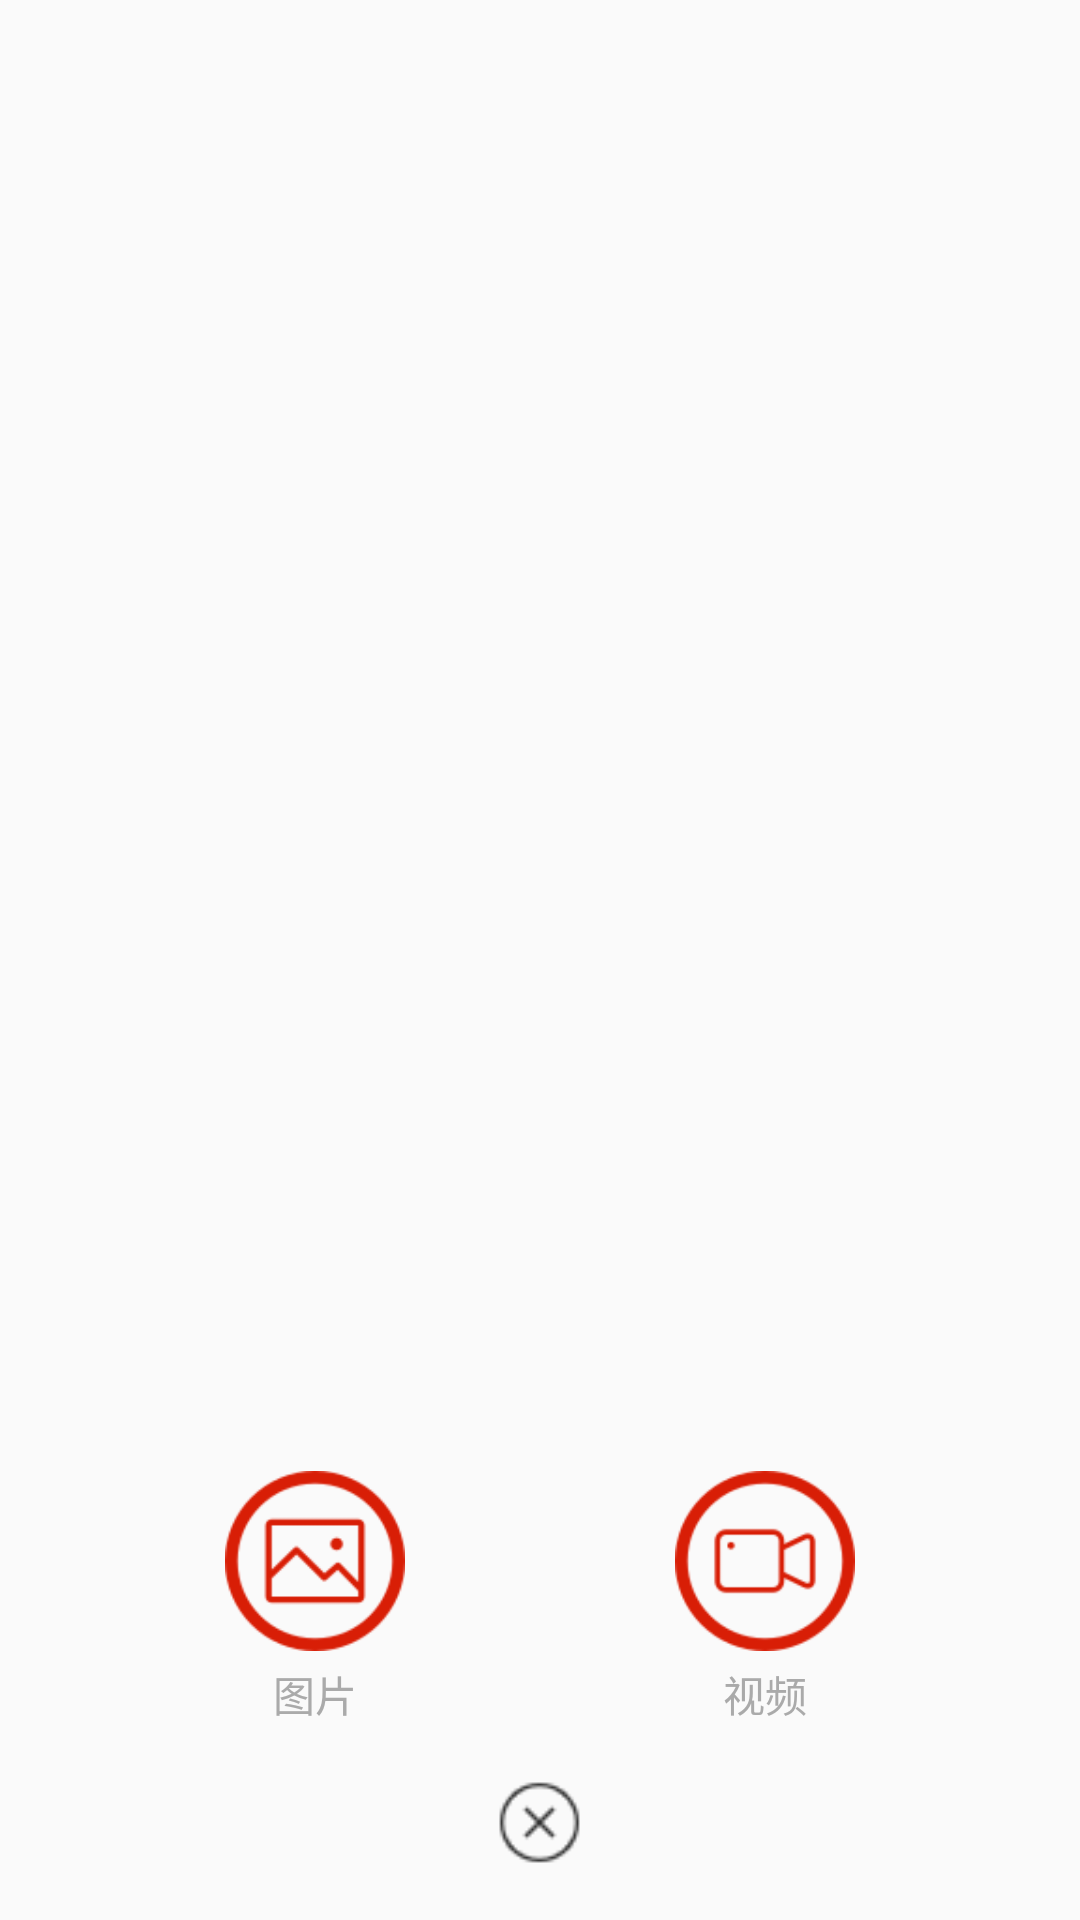

Produce the Android XML layout that renders to this screen, including the resource entries it uses.
<!-- AndroidManifest.xml: application theme AppTheme -->
<!-- res/layout/activity_post.xml -->
<RelativeLayout xmlns:android="http://schemas.android.com/apk/res/android"
    xmlns:app="http://schemas.android.com/apk/res-auto"
    android:layout_width="match_parent"
    android:layout_height="wrap_content"
    android:orientation="vertical">

    <RelativeLayout
        android:layout_width="match_parent"
        android:layout_height="wrap_content"
        android:layout_alignParentBottom="true">
        <LinearLayout
            android:id="@+id/postMenu"
            android:layout_width="match_parent"
            android:layout_height="wrap_content"
            android:layout_marginTop="25dp"
            android:layout_marginBottom="10dp"
            android:orientation="horizontal">

            <LinearLayout
                android:layout_width="wrap_content"
                android:layout_height="wrap_content"
                android:layout_marginLeft="30dp"
                android:layout_weight="1"
                android:orientation="vertical">

                <Button
                    android:id="@+id/postPicture"
                    android:layout_width="60dp"
                    android:layout_height="60dp"
                    android:layout_gravity="center_horizontal"
                    android:background="@drawable/ic_post_picture"
                    android:scaleType="centerCrop" />

                <TextView
                    android:layout_width="wrap_content"
                    android:layout_height="wrap_content"
                    android:layout_gravity="center_horizontal"
                    android:layout_marginTop="4dp"
                    android:gravity="center"
                    android:text="图片"
                    android:textColor="@android:color/darker_gray"
                    android:textSize="14dp" />
            </LinearLayout>

            <LinearLayout
                android:layout_width="wrap_content"
                android:layout_height="wrap_content"
                android:layout_marginRight="30dp"
                android:layout_weight="1"
                android:orientation="vertical">

                <Button
                    android:id="@+id/postVideo"
                    android:layout_width="60dp"
                    android:layout_height="60dp"
                    android:layout_gravity="center_horizontal"
                    android:background="@drawable/ic_post_video"
                    android:scaleType="centerCrop"
                    />

                <TextView
                    android:layout_width="wrap_content"
                    android:layout_height="wrap_content"
                    android:layout_gravity="center_horizontal"
                    android:layout_marginTop="4dp"
                    android:gravity="center"
                    android:text="视频"
                    android:textColor="@android:color/darker_gray"
                    android:textSize="14dp" />
            </LinearLayout>
        </LinearLayout>
        <RelativeLayout
            android:layout_below="@+id/postMenu"
            android:layout_width="match_parent"
            android:layout_height="wrap_content"
            android:layout_marginBottom="10dp">
            <Button
                android:id="@+id/postCancel"
                android:layout_width="45dp"
                android:layout_height="45dp"
                android:layout_centerInParent="true"
                android:background="@drawable/ic_post_cancel"/>
        </RelativeLayout>

    </RelativeLayout>
</RelativeLayout>
<!-- resources referenced by this layout -->
<resources>
  <!-- drawable ic_post_cancel: png bitmap (drawable-xxhdpi, 963 bytes) -->
  <!-- drawable ic_post_picture: png bitmap (drawable-xxhdpi, 9117 bytes) -->
  <!-- drawable ic_post_video: png bitmap (drawable-xxhdpi, 8809 bytes) -->
  <style name="AppTheme" parent="Theme.AppCompat.Light.NoActionBar">
          
          <item name="colorPrimary">@color/colorPrimary</item>
          <item name="colorPrimaryDark">@color/colorPrimaryDark</item>
          <item name="colorAccent">@color/colorAccent</item>
          <item name="android:windowLightStatusBar">true</item>
      </style>
  <color name="colorPrimary">#FFFFFF</color>
  <color name="colorPrimaryDark">#FFFFFF</color>
  <color name="colorAccent">#FF0000</color>
</resources>
